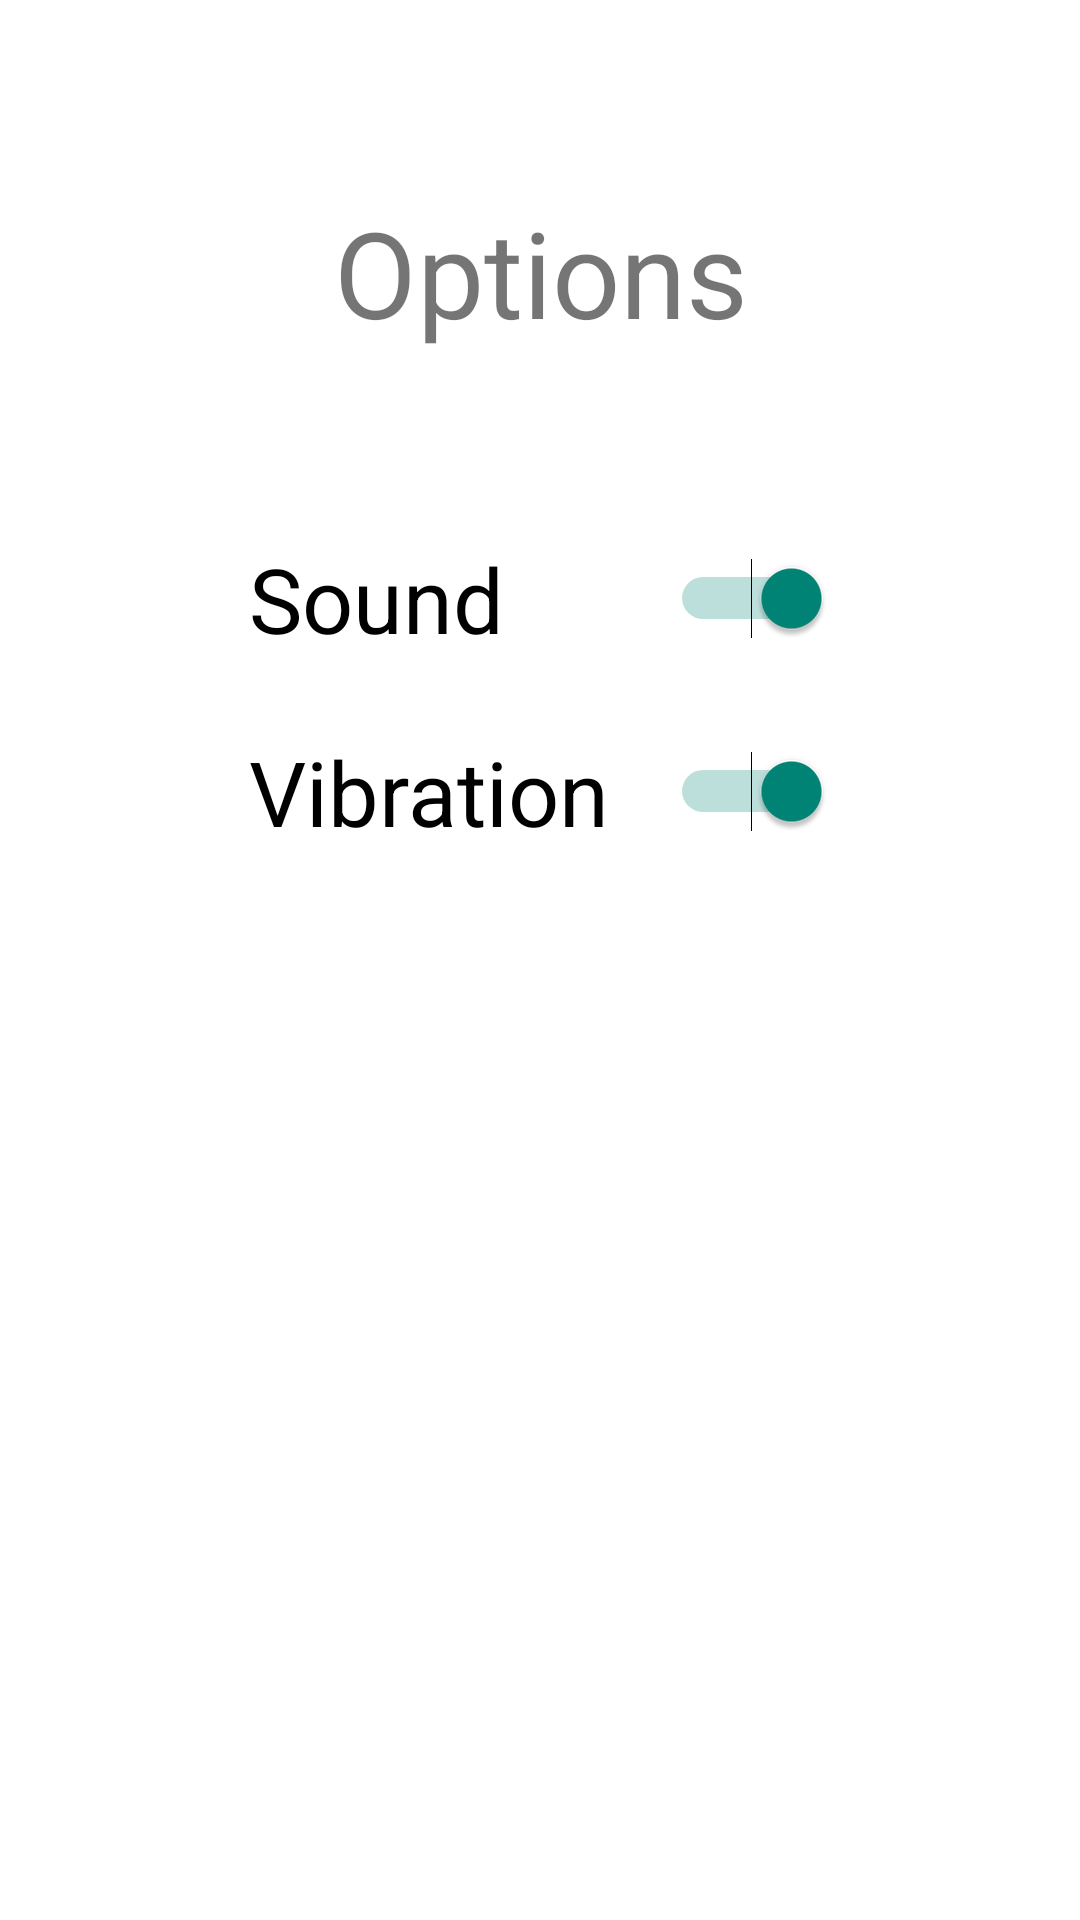

Layout XML and referenced resources for this Android screen:
<!-- AndroidManifest.xml: application theme Theme.AppCompat.Light -->
<!-- res/layout/activity_options.xml -->
<FrameLayout xmlns:android="http://schemas.android.com/apk/res/android"
    xmlns:app="http://schemas.android.com/apk/res-auto"
    xmlns:tools="http://schemas.android.com/tools"
    android:layout_width="match_parent"
    android:layout_height="match_parent"
    android:background="#ffffff"
    tools:context="com.example.example.mathgame.OptionsActivity">

    

    

    <android.support.constraint.ConstraintLayout
        android:layout_width="match_parent"
        android:layout_height="match_parent">

        <TextView
            android:id="@+id/textViewOptions"
            android:layout_width="wrap_content"
            android:layout_height="wrap_content"
            android:layout_marginLeft="8dp"
            android:layout_marginRight="8dp"
            android:layout_marginTop="64dp"
            android:text="Options"
            android:textSize="40sp"
            app:layout_constraintHorizontal_bias="0.501"
            app:layout_constraintLeft_toLeftOf="parent"
            app:layout_constraintRight_toRightOf="parent"
            app:layout_constraintTop_toTopOf="parent" />

        <Switch
            android:id="@+id/switchSound"
            android:layout_width="0dp"
            android:layout_height="wrap_content"
            android:layout_marginLeft="0dp"
            android:layout_marginRight="0dp"
            android:layout_marginTop="62dp"
            android:checked="true"
            android:switchPadding="20dp"
            android:text="Sound"
            android:textSize="30sp"
            app:layout_constraintHorizontal_bias="0.0"
            app:layout_constraintLeft_toLeftOf="@+id/switchVibration"
            app:layout_constraintRight_toRightOf="@+id/switchVibration"
            app:layout_constraintTop_toBottomOf="@+id/textViewOptions" />

        <Switch
            android:id="@+id/switchVibration"
            android:layout_width="wrap_content"
            android:layout_height="wrap_content"
            android:layout_marginLeft="8dp"
            android:layout_marginRight="8dp"
            android:layout_marginTop="24dp"
            android:checked="true"
            android:switchPadding="20dp"
            android:text="Vibration"
            android:textSize="30sp"
            app:layout_constraintHorizontal_bias="0.501"
            app:layout_constraintLeft_toLeftOf="parent"
            app:layout_constraintRight_toRightOf="parent"
            app:layout_constraintTop_toBottomOf="@+id/switchSound" />
    </android.support.constraint.ConstraintLayout>
</FrameLayout>
<!-- resources referenced by this layout -->
<resources>

</resources>
